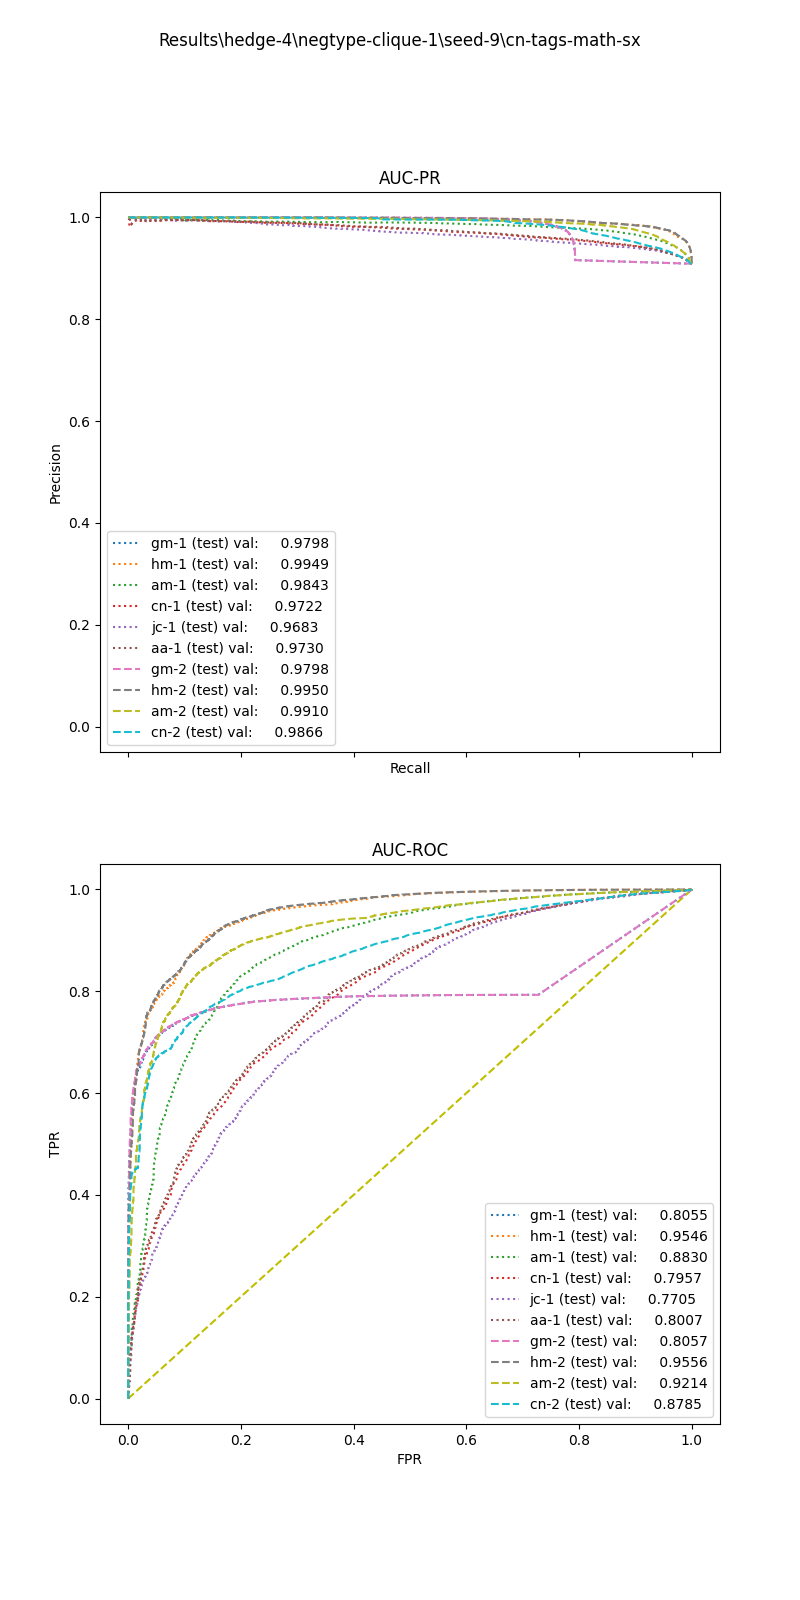

The file beside this chart, header and first rows:
, input_dim1, pred_dim1, input_dim2, pred_dim2, input_dim3, pred_dim3, label
0, 13.33, 1.0, 1.0, 1.0, , , 1.0
1, 60.33, 1.0, 4.0, 1.0, , , 1.0
2, 15.58, 1.0, 0.0, 1.0, , , 1.0
3, 49.79, 1.0, 4.0, 1.0, , , 1.0
4, 66.91, 1.0, 0.0, 1.0, , , 1.0
5, 20.73, 1.0, 2.0, 1.0, , , 1.0
6, 29.01, 1.0, 2.0, 1.0, , , 1.0
7, 33.3, 1.0, 2.0, 1.0, , , 1.0
8, 43.88, 1.0, 2.0, 1.0, , , 1.0
9, 17.25, 1.0, 4.0, 1.0, , , 1.0
10, 14.05, 1.0, 2.0, 1.0, , , 1.0
11, 20.25, 1.0, 2.0, 1.0, , , 1.0
12, 66.48, 1.0, 4.0, 1.0, , , 1.0
13, 23.46, 1.0, 4.0, 1.0, , , 1.0
14, 23.57, 1.0, 4.0, 1.0, , , 1.0
15, 25.47, 1.0, 0.0, 1.0, , , 1.0
16, 6.138, 1.0, 0.0, 1.0, , , 1.0
17, 102.7, 1.0, 4.0, 1.0, , , 1.0
18, 38.97, 1.0, 4.0, 1.0, , , 1.0
19, 48.55, 1.0, 1.0, 1.0, , , 1.0
20, 56.43, 1.0, 1.0, 1.0, , , 1.0
21, 18.9, 1.0, 2.0, 1.0, , , 1.0
22, 19.17, 1.0, 2.0, 1.0, , , 1.0
23, 50.06, 1.0, 4.0, 1.0, , , 1.0
24, 23.19, 1.0, 4.0, 1.0, , , 1.0
25, 78.48, 1.0, 2.0, 1.0, , , 1.0
26, 15.57, 1.0, 0.0, 1.0, , , 1.0
27, 31.19, 1.0, 2.0, 1.0, , , 1.0
28, 88.84, 1.0, 4.0, 1.0, , , 1.0
29, 25.58, 1.0, 4.0, 1.0, , , 1.0
30, 8.014, 1.0, 0.0, 1.0, , , 1.0
31, 8.314, 1.0, 2.0, 1.0, , , 1.0
32, 29.23, 1.0, 4.0, 1.0, , , 1.0
33, 17.88, 1.0, 2.0, 1.0, , , 1.0
34, 11.76, 1.0, 0.0, 1.0, , , 1.0
35, 16.75, 1.0, 0.0, 1.0, , , 1.0
36, 43.39, 1.0, 0.0, 1.0, , , 1.0
37, 37.98, 1.0, 4.0, 1.0, , , 1.0
38, 37.02, 1.0, 2.0, 1.0, , , 1.0
39, 11.22, 1.0, 1.0, 1.0, , , 1.0
40, 10.22, 1.0, 0.0, 1.0, , , 1.0
41, 6.203, 1.0, 0.0, 1.0, , , 1.0
42, 86.45, 1.0, 2.0, 1.0, , , 1.0
43, 31.79, 1.0, 4.0, 1.0, , , 1.0
44, 21.14, 1.0, 0.0, 1.0, , , 1.0
45, 15.59, 1.0, 2.0, 1.0, , , 1.0
46, 94.41, 1.0, 4.0, 1.0, , , 1.0
47, 4.056, 1.0, 4.0, 1.0, , , 1.0
48, 19.01, 1.0, 1.0, 1.0, , , 1.0
49, 73.5, 1.0, 4.0, 1.0, , , 1.0
50, 17.86, 1.0, 2.0, 1.0, , , 1.0
51, 26.04, 1.0, 4.0, 1.0, , , 1.0
52, 24.42, 1.0, 2.0, 1.0, , , 1.0
53, 99.35, 1.0, 4.0, 1.0, , , 1.0
54, 32.96, 1.0, 4.0, 1.0, , , 1.0
55, 20.5, 1.0, 0.0, 1.0, , , 1.0
56, 8.468, 1.0, 0.0, 1.0, , , 1.0
57, 54.32, 1.0, 1.0, 1.0, , , 1.0
58, 5.495, 1.0, 0.0, 1.0, , , 1.0
59, 20.81, 1.0, 4.0, 1.0, , , 1.0
... 27,930 more rows
